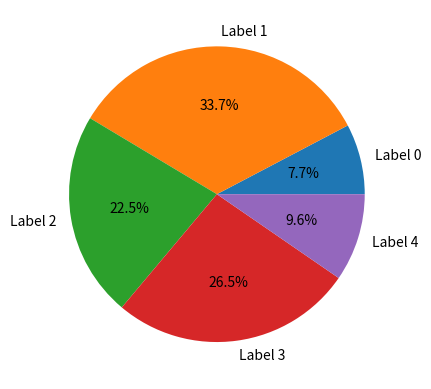

Write Python code to recreate this figure.
"""
Method:         Pie chart
Data Variables: labels - strings

sizes - quantitative
[redacted]
"""

import matplotlib.pyplot as plt
import numpy as np


def plot_pie(labels, sizes):
    plt.pie(sizes, labels=labels, autopct='%1.1f%%')
    return plt


# data
n = 5
max_value = 1000
labels = ['Label ' + str(i) for i in range(n)]
sizes = np.random.randint(0, max_value, n)

plot = plot_pie(labels, sizes)
plot.show()
